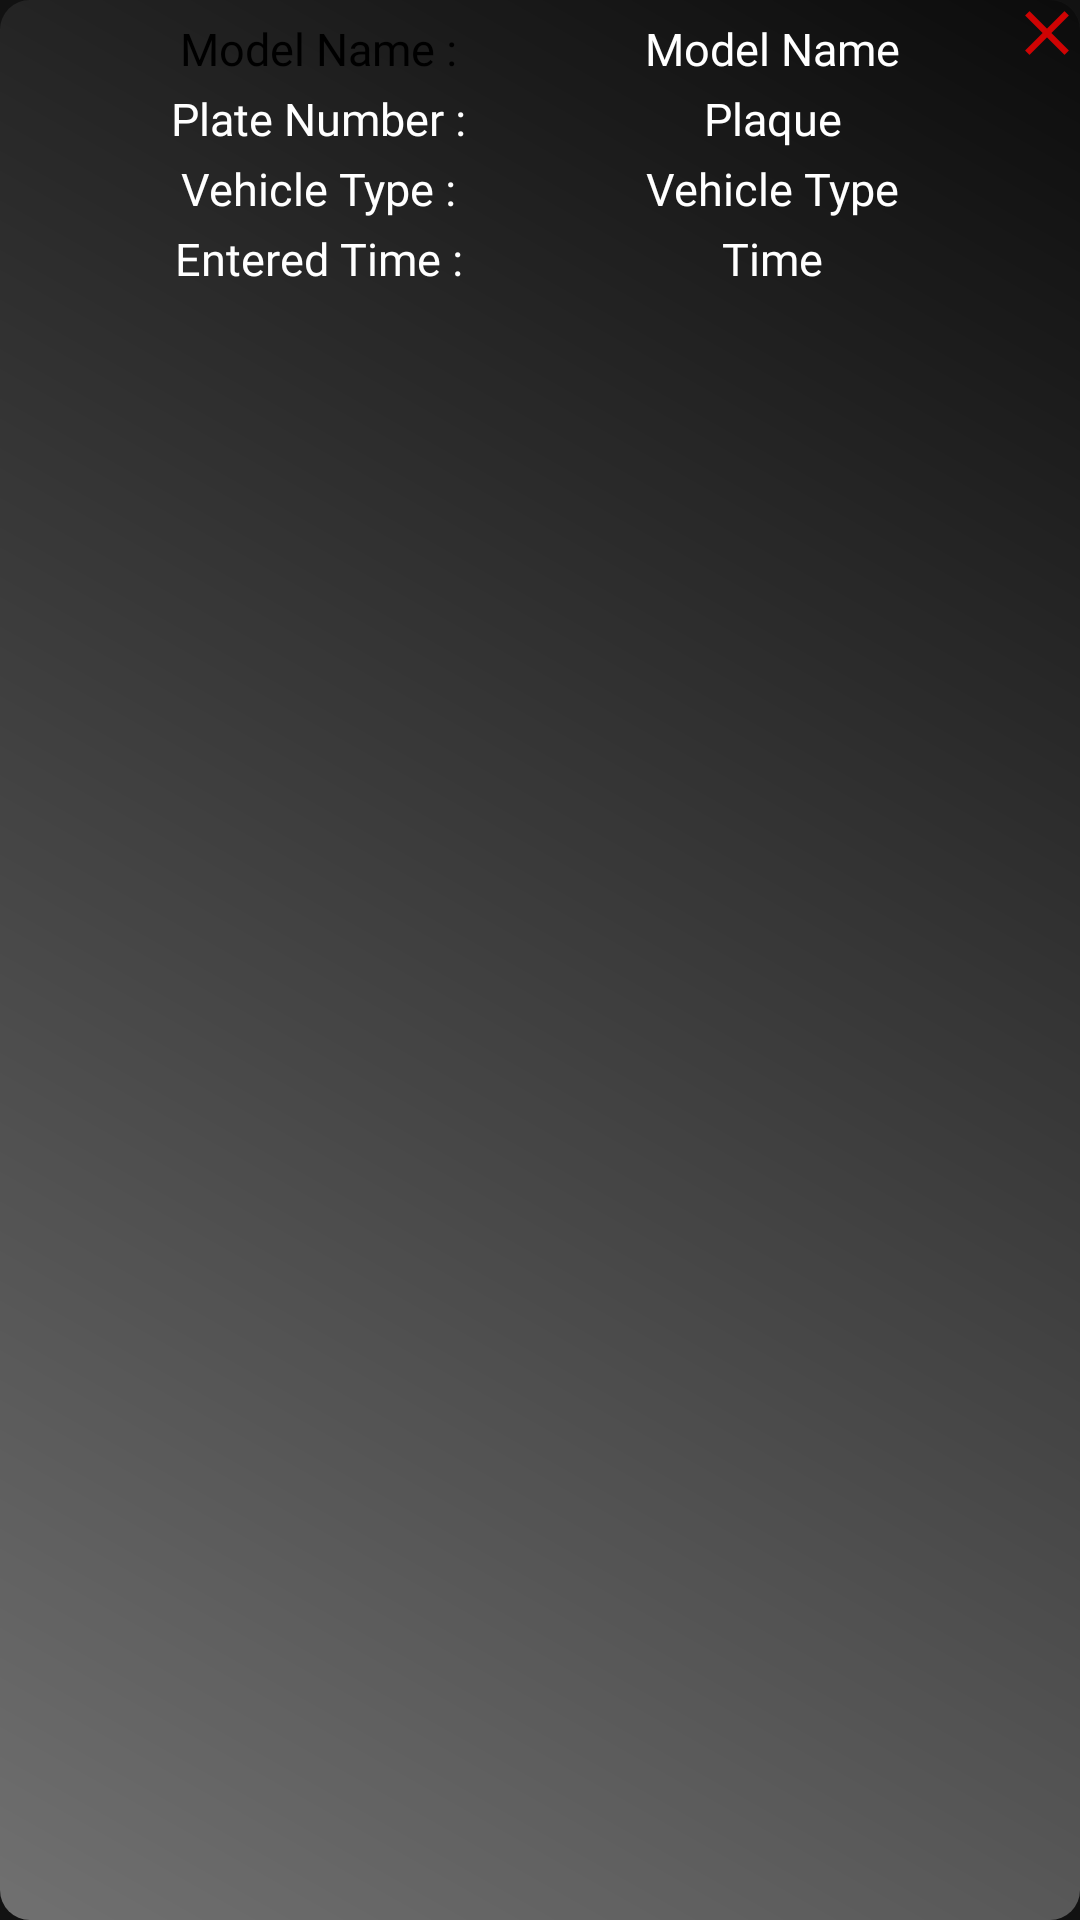

This screen was rendered from an Android layout file. Write that file and the resources it references.
<!-- AndroidManifest.xml: application theme Theme.ParkıngApplıcatıon -->
<!-- res/layout/list_vehicles.xml -->
<?xml version="1.0" encoding="utf-8"?>
<androidx.constraintlayout.widget.ConstraintLayout xmlns:android="http://schemas.android.com/apk/res/android"
    xmlns:app="http://schemas.android.com/apk/res-auto"
    xmlns:tools="http://schemas.android.com/tools"
    android:id="@+id/layoutOmer"
    android:layout_width="match_parent"
    android:layout_height="wrap_content"
    android:layout_marginLeft="5sp"
    android:layout_marginTop="20dp"
    android:layout_marginRight="5sp"
    android:background="@drawable/border">

    <TextView
        android:id="@+id/textView"
        android:layout_width="wrap_content"
        android:layout_height="wrap_content"
        android:layout_marginTop="5dp"
        android:fontFamily="@font/poppins_bold"
        android:text="Model Name : "
        android:textColor="@color/black"
        android:textSize="15sp"
        app:layout_constraintEnd_toStartOf="@+id/txtModel"
        app:layout_constraintHorizontal_bias="0.5"
        app:layout_constraintStart_toStartOf="parent"
        app:layout_constraintTop_toTopOf="parent" />

    <TextView

        android:id="@+id/txtModel"
        android:layout_width="wrap_content"
        android:layout_height="wrap_content"
        android:fontFamily="@font/poppins_bold"
        android:text="Model Name"
        android:textColor="#FFFFFF"
        android:textSize="15sp"
        app:layout_constraintBaseline_toBaselineOf="@+id/textView"
        app:layout_constraintEnd_toEndOf="parent"
        app:layout_constraintHorizontal_bias="0.5"
        app:layout_constraintStart_toEndOf="@+id/textView" />

    <TextView
        android:id="@+id/textView1"
        android:layout_width="wrap_content"
        android:layout_height="wrap_content"
        android:layout_marginTop="3dp"
        android:fontFamily="@font/poppins_bold"
        android:text="Plate Number : "
        android:textColor="@color/white"
        android:textSize="15sp"
        app:layout_constraintEnd_toEndOf="@+id/textView"
        app:layout_constraintStart_toStartOf="@+id/textView"
        app:layout_constraintTop_toBottomOf="@+id/textView" />


    <TextView
        android:id="@+id/txtPlaque"
        android:layout_width="wrap_content"
        android:layout_height="wrap_content"
        android:fontFamily="@font/poppins_bold"
        android:text="Plaque"
        android:textColor="#FFFFFF"
        android:textSize="15sp"
        app:layout_constraintBaseline_toBaselineOf="@+id/textView1"
        app:layout_constraintEnd_toEndOf="@+id/txtModel"
        app:layout_constraintStart_toStartOf="@+id/txtModel" />

    <TextView
        android:id="@+id/textView2"
        android:layout_width="wrap_content"
        android:layout_height="wrap_content"
        android:layout_marginTop="3dp"
        android:fontFamily="@font/poppins_bold"
        android:text="Vehicle Type : "
        android:textColor="@color/white"
        android:textSize="15sp"
        app:layout_constraintEnd_toEndOf="@+id/textView"
        app:layout_constraintStart_toStartOf="@+id/textView"
        app:layout_constraintTop_toBottomOf="@+id/textView1" />

    <TextView
        android:id="@+id/txtVehicleType"
        android:layout_width="wrap_content"
        android:layout_height="wrap_content"
        android:fontFamily="@font/poppins_bold"
        android:text="Vehicle Type"
        android:textColor="#FFFFFF"
        android:textSize="15sp"
        app:layout_constraintBaseline_toBaselineOf="@+id/textView2"
        app:layout_constraintEnd_toEndOf="@+id/txtPlaque"
        app:layout_constraintStart_toStartOf="@+id/txtPlaque" />

    <TextView
        android:id="@+id/textView3"
        android:layout_width="wrap_content"
        android:layout_height="wrap_content"
        android:layout_marginTop="3dp"
        android:fontFamily="@font/poppins_bold"
        android:text="Entered Time : "
        android:textColor="@color/white"
        android:textSize="15sp"
        app:layout_constraintEnd_toEndOf="@+id/textView"
        app:layout_constraintStart_toStartOf="@+id/textView"
        app:layout_constraintTop_toBottomOf="@+id/textView2" />

    <TextView
        android:id="@+id/txtEntered"
        android:layout_width="wrap_content"
        android:layout_height="wrap_content"
        android:fontFamily="@font/poppins_bold"
        android:text="Time"
        android:textColor="#FFFFFF"
        android:textSize="15sp"
        app:layout_constraintBaseline_toBaselineOf="@+id/textView3"
        app:layout_constraintEnd_toEndOf="@+id/txtVehicleType"
        app:layout_constraintStart_toStartOf="@+id/txtVehicleType" />

    <ImageButton
        android:id="@+id/delete"
        android:layout_width="20dp"
        android:layout_height="20dp"
        android:background="@drawable/close1"
        android:backgroundTint="#FF0000"
        android:visibility="visible"
        app:layout_constraintBottom_toBottomOf="parent"
        app:layout_constraintEnd_toEndOf="parent"
        app:layout_constraintHorizontal_bias="1.0"
        app:layout_constraintStart_toStartOf="parent"
        app:layout_constraintTop_toTopOf="parent"
        app:layout_constraintVertical_bias="0.0" />


</androidx.constraintlayout.widget.ConstraintLayout>
<!-- resources referenced by this layout -->
<resources>
  <color name="black">#FF000000</color>
  <color name="white">#FFFFFFFF</color>
  <!-- drawable border (drawable) -->
  <?xml version="1.0" encoding="UTF-8"?>
  <shape xmlns:android="http://schemas.android.com/apk/res/android">
      <solid android:color="#65C4C4C5"/>
      <gradient
          android:angle="225"
          android:startColor="#000000"
          android:endColor="#FFFFFF"
      />
  
      <stroke android:width="0dp"
          android:color="#504E4E"
          />
  
      <padding android:left="1dp"
          android:top="1dp"
          android:right="1dp"
          android:bottom="1dp"
          />
  
      <corners android:bottomRightRadius="10dp"
          android:bottomLeftRadius="10dp"
          android:topLeftRadius="10dp"
          android:topRightRadius="10dp"/>
  </shape>
  <!-- drawable close1 (drawable-anydpi) -->
  <vector xmlns:android="http://schemas.android.com/apk/res/android"
      android:width="24dp"
      android:height="24dp"
      android:viewportWidth="24"
      android:viewportHeight="24"
      android:tint="#0A0A0A"
      android:alpha="0.8">
    <group android:scaleX="1.25"
        android:scaleY="1.25"
        android:translateX="-3"
        android:translateY="-3">
      <path
          android:fillColor="@android:color/white"
          android:pathData="M19,6.41L17.59,5 12,10.59 6.41,5 5,6.41 10.59,12 5,17.59 6.41,19 12,13.41 17.59,19 19,17.59 13.41,12z"/>
    </group>
  </vector>
  <style name="Theme.ParkıngApplıcatıon" parent="Theme.MaterialComponents.NoActionBar">
          
          <item name="colorPrimary">@color/purple_500</item>
          <item name="colorPrimaryVariant">@color/purple_700</item>
          <item name="colorOnPrimary">@color/white</item>
          
          <item name="colorSecondary">@color/teal_200</item>
          <item name="colorSecondaryVariant">@color/teal_700</item>
          <item name="colorOnSecondary">@color/black</item>
          
          <item name="android:statusBarColor">?attr/colorPrimaryVariant</item>
  
          <item name="android:windowFullscreen">true</item>
  
          <item name="windowActionBar">false</item>
  
          <item name="windowNoTitle">true</item>
           Customize your theme here.
      </style>
  <color name="purple_500">#FF6200EE</color>
  <color name="purple_700">#FF3700B3</color>
  <color name="teal_200">#FF03DAC5</color>
  <color name="teal_700">#FF018786</color>
</resources>
